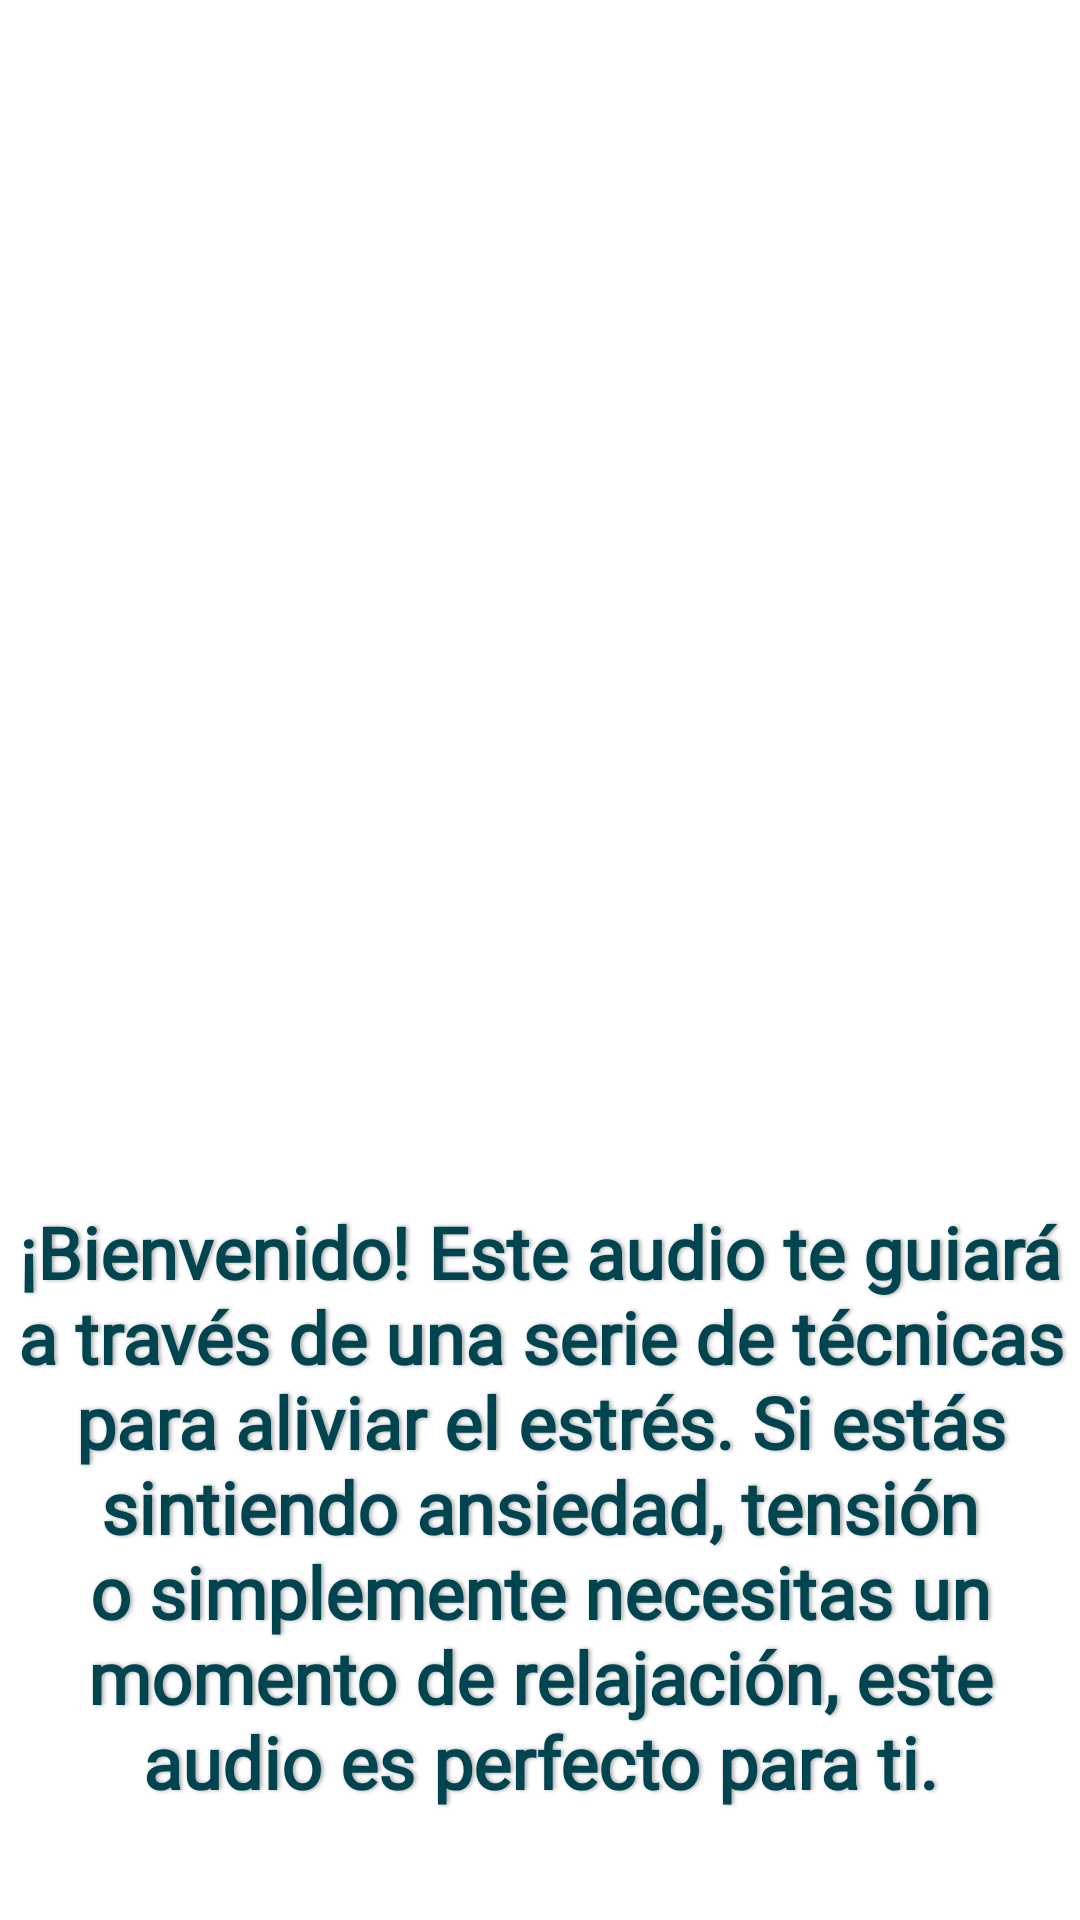

Layout XML and referenced resources for this Android screen:
<!-- AndroidManifest.xml: application theme Theme.Healthec -->
<!-- res/layout/activity_splash_estres.xml -->
<?xml version="1.0" encoding="utf-8"?>
<LinearLayout xmlns:android="http://schemas.android.com/apk/res/android"
    xmlns:app="http://schemas.android.com/apk/res-auto"
    xmlns:tools="http://schemas.android.com/tools"
    android:layout_width="match_parent"
    android:layout_height="match_parent"
    android:background="@drawable/fonderespiracion"
    android:orientation="vertical"
    tools:context=".Splash_estres">

    <Space
        android:layout_width="match_parent"
        android:layout_height="401dp" />

    <TextView
        android:id="@+id/txt1"
        android:layout_width="match_parent"
        android:layout_height="wrap_content"
        android:ems="10"
        android:fontFamily="@font/cabin"
        android:gravity="start|top"
        android:inputType="textMultiLine"
        android:shadowColor="#A6A5A5"
        android:shadowDx="2"
        android:shadowRadius="3"
        android:text="¡Bienvenido! Este audio te guiará a través de una serie de técnicas para aliviar el estrés. Si estás sintiendo ansiedad, tensión o simplemente necesitas un momento de relajación, este audio es perfecto para ti."
        android:textAlignment="center"
        android:textAllCaps="false"
        android:textColor="#00444F"
        android:textSize="24sp"
        android:textStyle="bold"
        tools:ignore="TouchTargetSizeCheck,SpeakableTextPresentCheck" />

    <TextView
        android:id="@+id/txt2"
        android:layout_width="match_parent"
        android:layout_height="wrap_content"
        android:ems="10"
        android:fontFamily="@font/cabin"
        android:gravity="start|top"
        android:inputType="textMultiLine"
        android:shadowColor="#A6A5A5"
        android:shadowDx="2"
        android:shadowRadius="3"
        android:text="En este audio, encontrarás instrucciones detalladas para seguir mientras escuchas la musica de fondo. Te guiaremos a través de ejercicios de respiración para ayudarte a relajar tu mente y cuerpo."
        android:textAlignment="center"
        android:textAllCaps="false"
        android:textColor="#00444F"
        android:textSize="24sp"
        android:textStyle="bold"
        tools:ignore="TouchTargetSizeCheck,SpeakableTextPresentCheck"
        android:visibility="gone" />

    <Button
        android:id="@+id/btnOmitir"
        android:layout_width="154dp"
        android:layout_height="wrap_content"
        android:layout_gravity="right"
        android:backgroundTint="#024952"
        android:gravity="center"
        android:onClick="btnOmitir"
        android:text="Omitir"
        android:textColor="#C9CDDD"
        tools:ignore="TouchTargetSizeCheck"
        android:visibility="gone"/>

</LinearLayout>
<!-- resources referenced by this layout -->
<resources>
  <style name="Theme.Healthec" parent="Theme.MaterialComponents.DayNight.DarkActionBar">
          
          <item name="colorPrimary">@color/purple_500</item>
          <item name="colorPrimaryVariant">@color/purple_700</item>
          <item name="colorOnPrimary">@color/white</item>
          
          <item name="colorSecondary">@color/teal_200</item>
          <item name="colorSecondaryVariant">@color/teal_700</item>
          <item name="colorOnSecondary">@color/black</item>
          
          <item name="android:statusBarColor">?attr/colorPrimaryVariant</item>
          
      </style>
  <!-- not gathered from this repository: default colours our renderer supplied (Android Studio template values) -->
  <color name="purple_500">#FF6200EE</color>
  <color name="purple_700">#FF3700B3</color>
  <color name="teal_200">#FF03DAC5</color>
  <color name="teal_700">#FF018786</color>
  <color name="black">#FF000000</color>
  <color name="white">#FFFFFFFF</color>
</resources>
